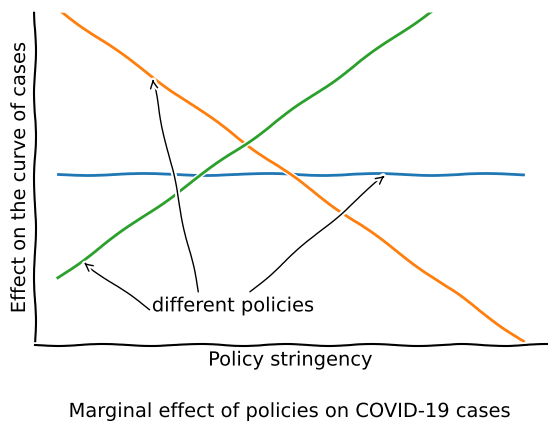

The script that saved this image:
import matplotlib.pyplot as plt
import numpy as np

with plt.xkcd():
    # https://xkcd.com/

    fig = plt.figure()
    ax = fig.add_axes((0.1, 0.2, 0.8, 0.7))
    ax.spines.right.set_color('none')
    ax.spines.top.set_color('none')
    ax.set_xticks([])
    ax.set_yticks([])
    ax.set_ylim([-50, 50])

    line_straight = np.ones(100)
    line_down = np.zeros(100) - range(-50, 50)
    line_up = range(-30, 70)

    ax.annotate(
        'different policies',
        xy=(70, 1), arrowprops=dict(arrowstyle='->'), xytext=(20, -40))
    ax.annotate(
        '',
        xy=(20, 30), arrowprops=dict(arrowstyle='->'), xytext=(30, -35))
    ax.annotate(
        '',
        xy=(5, -25), arrowprops=dict(arrowstyle='->'), xytext=(20, -40))

    ax.plot(line_straight)
    ax.plot(line_down)
    ax.plot(line_up)

    ax.set_xlabel('Policy stringency')
    ax.set_ylabel('Effect on the curve of cases')
    fig.text(
        0.5, 0.05,
        'Marginal effect of policies on COVID-19 cases',
        ha='center')
    fig.savefig('xkcd-img.png', format='png')